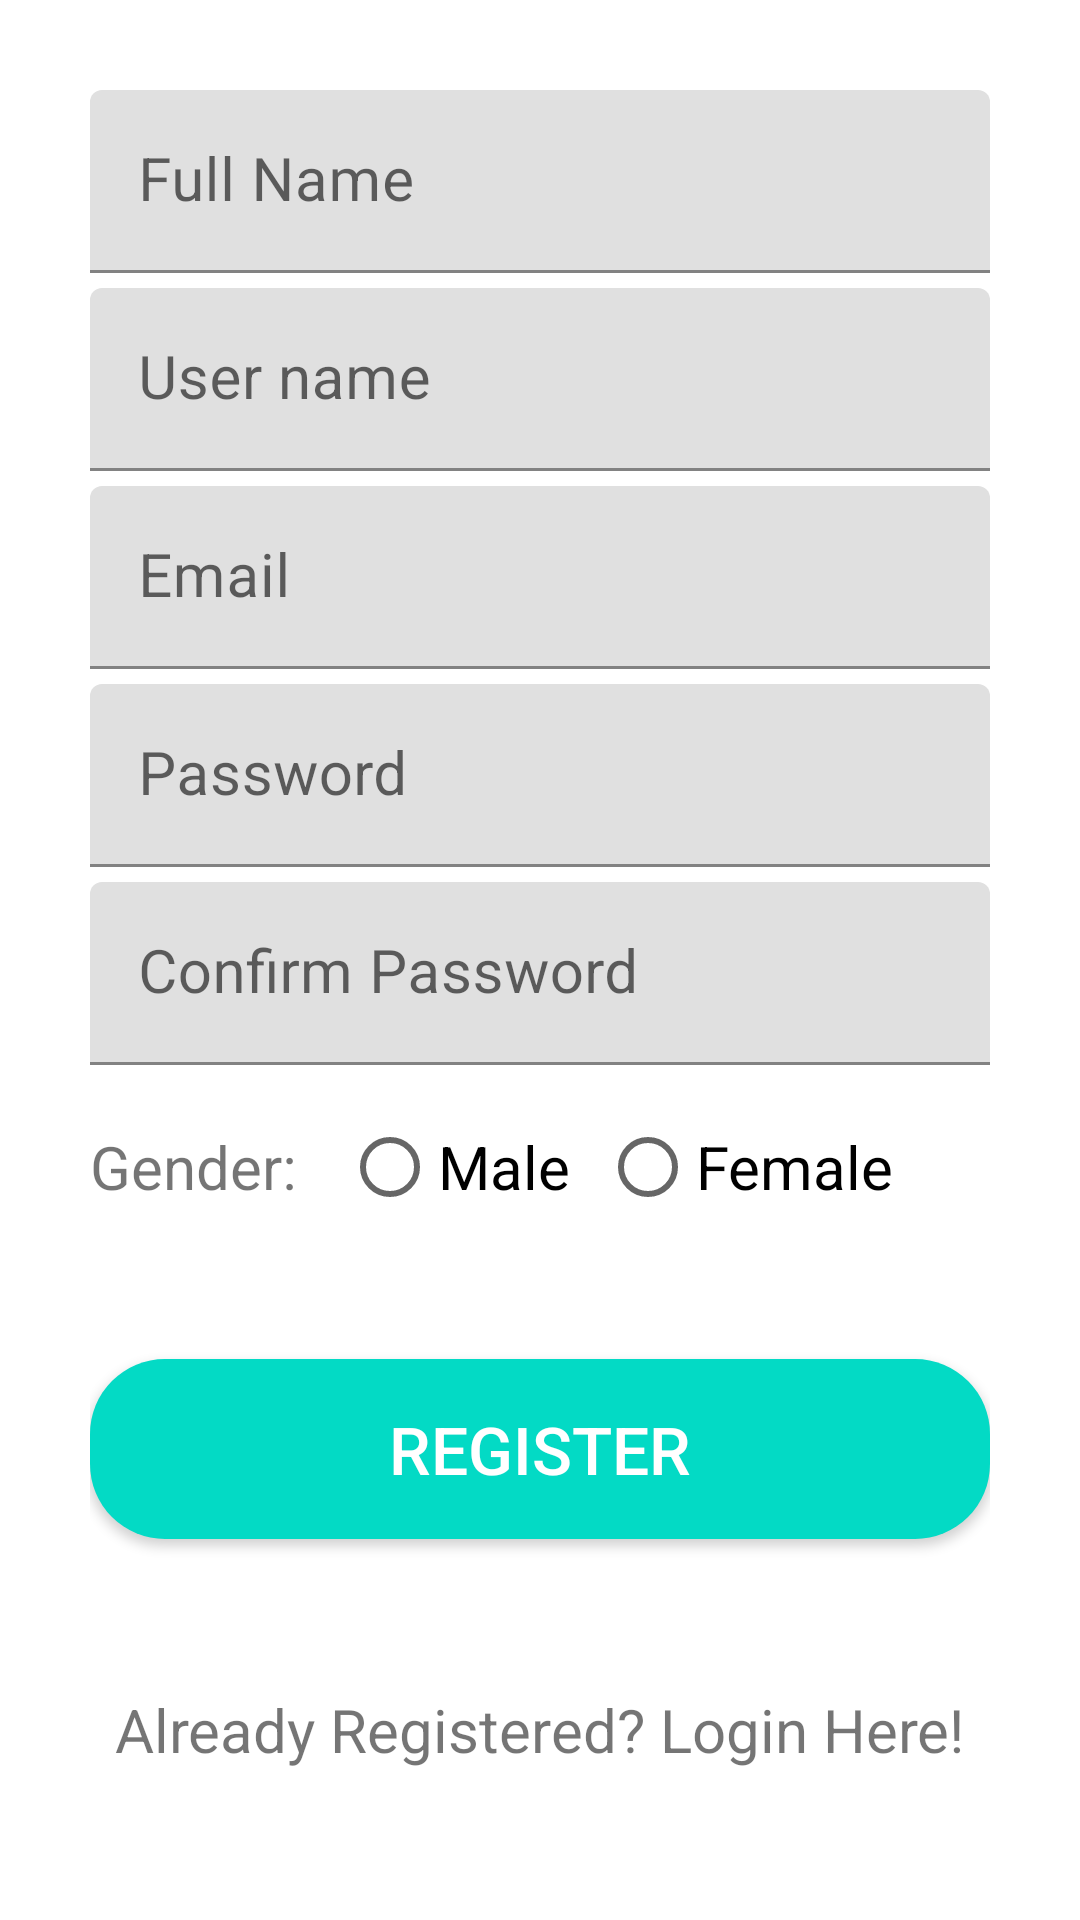

Android layout source for this screen:
<!-- AndroidManifest.xml: application theme Theme.SatnaSafari -->
<!-- res/layout/activity_user_register.xml -->
<?xml version="1.0" encoding="utf-8"?>
<androidx.appcompat.widget.LinearLayoutCompat xmlns:android="http://schemas.android.com/apk/res/android"
    xmlns:app="http://schemas.android.com/apk/res-auto"
    xmlns:tools="http://schemas.android.com/tools"
    android:layout_width="match_parent"
    android:layout_height="match_parent"
    android:orientation="vertical"
    android:padding="30dp"
    tools:context=".User_register">

    <com.google.android.material.textfield.TextInputLayout
        android:layout_width="match_parent"
        android:layout_height="wrap_content"
        android:focusable="true"
        android:focusableInTouchMode="true">

        <EditText
            android:id="@+id/name_reg"
            android:layout_width="match_parent"
            android:layout_height="wrap_content"
            android:ems="10"
            android:hint="Full Name"
            android:inputType="text"
            android:textSize="20sp" />

    </com.google.android.material.textfield.TextInputLayout>

    <com.google.android.material.textfield.TextInputLayout
        android:layout_width="match_parent"
        android:layout_height="wrap_content"
        android:focusable="true"
        android:focusableInTouchMode="true"
        android:layout_marginTop="5dp">

        <EditText
            android:id="@+id/user_reg"
            android:layout_width="match_parent"
            android:layout_height="wrap_content"
            android:hint="User name"
            android:ems="10"
            android:inputType="text"
            android:textSize="20sp" />

    </com.google.android.material.textfield.TextInputLayout>

    <com.google.android.material.textfield.TextInputLayout
        android:layout_width="match_parent"
        android:layout_height="wrap_content"
        android:focusable="true"
        android:focusableInTouchMode="true"
        android:layout_marginTop="5dp">

        <EditText
            android:id="@+id/email_reg"
            android:layout_width="match_parent"
            android:layout_height="wrap_content"
            android:hint="Email"
            android:ems="10"
            android:inputType="textEmailAddress"
            android:textSize="20sp" />

    </com.google.android.material.textfield.TextInputLayout>

    <com.google.android.material.textfield.TextInputLayout
        android:layout_width="match_parent"
        android:layout_height="wrap_content"
        android:focusable="true"
        android:focusableInTouchMode="true"
        android:layout_marginTop="5dp">

        <EditText
            android:id="@+id/password_reg"
            android:layout_width="match_parent"
            android:layout_height="wrap_content"
            android:hint="Password"
            android:ems="10"
            android:inputType="textPassword"
            android:textSize="20sp" />

    </com.google.android.material.textfield.TextInputLayout>

    <com.google.android.material.textfield.TextInputLayout
        android:layout_width="match_parent"
        android:layout_height="wrap_content"
        android:focusable="true"
        android:focusableInTouchMode="true"
        android:layout_marginTop="5dp">

        <EditText
            android:id="@+id/confirm_password_reg"
            android:layout_width="match_parent"
            android:layout_height="wrap_content"
            android:hint="Confirm Password"
            android:ems="10"
            android:inputType="textPassword"
            android:textSize="20sp" />

    </com.google.android.material.textfield.TextInputLayout>

    <RadioGroup
        android:layout_width="match_parent"
        android:layout_height="wrap_content"
        android:orientation="horizontal"
        android:layout_marginTop="10dp">
        <TextView
            android:layout_width="wrap_content"
            android:layout_height="wrap_content"
            android:text="Gender: "
            android:textSize="20sp" />
        <RadioButton
            android:layout_width="wrap_content"
            android:layout_height="wrap_content"
            android:text="Male"
            android:layout_marginLeft="10dp"
            android:layout_marginRight="10dp"
            android:textSize="20sp" />
        <RadioButton
            android:layout_width="wrap_content"
            android:layout_height="wrap_content"
            android:text="Female"
            android:textSize="20sp" />

    </RadioGroup>
    <Button
        android:id="@+id/reg"
        android:layout_width="match_parent"
        android:layout_height="60dp"
        android:text="Register"
        android:textSize="22sp"
        android:textColor="#ffffff"
        android:layout_marginTop="40dp"
        android:background="@drawable/button_rounded"/>

    <TextView
        android:id="@+id/loginHere"
        android:layout_width="wrap_content"
        android:layout_height="wrap_content"
        android:text="Already Registered? Login Here!"
        android:textSize="20sp"
        android:layout_gravity="center"
        android:layout_marginTop="50dp"/>


</androidx.appcompat.widget.LinearLayoutCompat>
<!-- resources referenced by this layout -->
<resources>
  <!-- drawable button_rounded (drawable) -->
  <?xml version="1.0" encoding="utf-8"?>
  <shape xmlns:android="http://schemas.android.com/apk/res/android" android:shape="rectangle">
      <solid
          android:color="@color/colorAccent"
          />
      <corners
          android:radius="25dp"
          />
  
  </shape>
  <style name="Theme.SatnaSafari" parent="Theme.MaterialComponents.DayNight.DarkActionBar">
          
          <item name="colorPrimary">@color/purple_500</item>
          <item name="colorPrimaryVariant">@color/purple_700</item>
          <item name="colorOnPrimary">@color/white</item>
          
          <item name="colorSecondary">@color/teal_200</item>
          <item name="colorSecondaryVariant">@color/teal_700</item>
          <item name="colorOnSecondary">@color/black</item>
          
          <item name="android:statusBarColor" tools:targetApi="l">?attr/colorPrimaryVariant</item>
          
      </style>
  <color name="colorAccent">#03DAC5</color>
  <color name="purple_500">#FF6200EE</color>
  <color name="purple_700">#FF3700B3</color>
  <color name="white">#FFFFFFFF</color>
  <color name="teal_200">#FF03DAC5</color>
  <color name="teal_700">#FF018786</color>
  <color name="black">#FF000000</color>
</resources>
